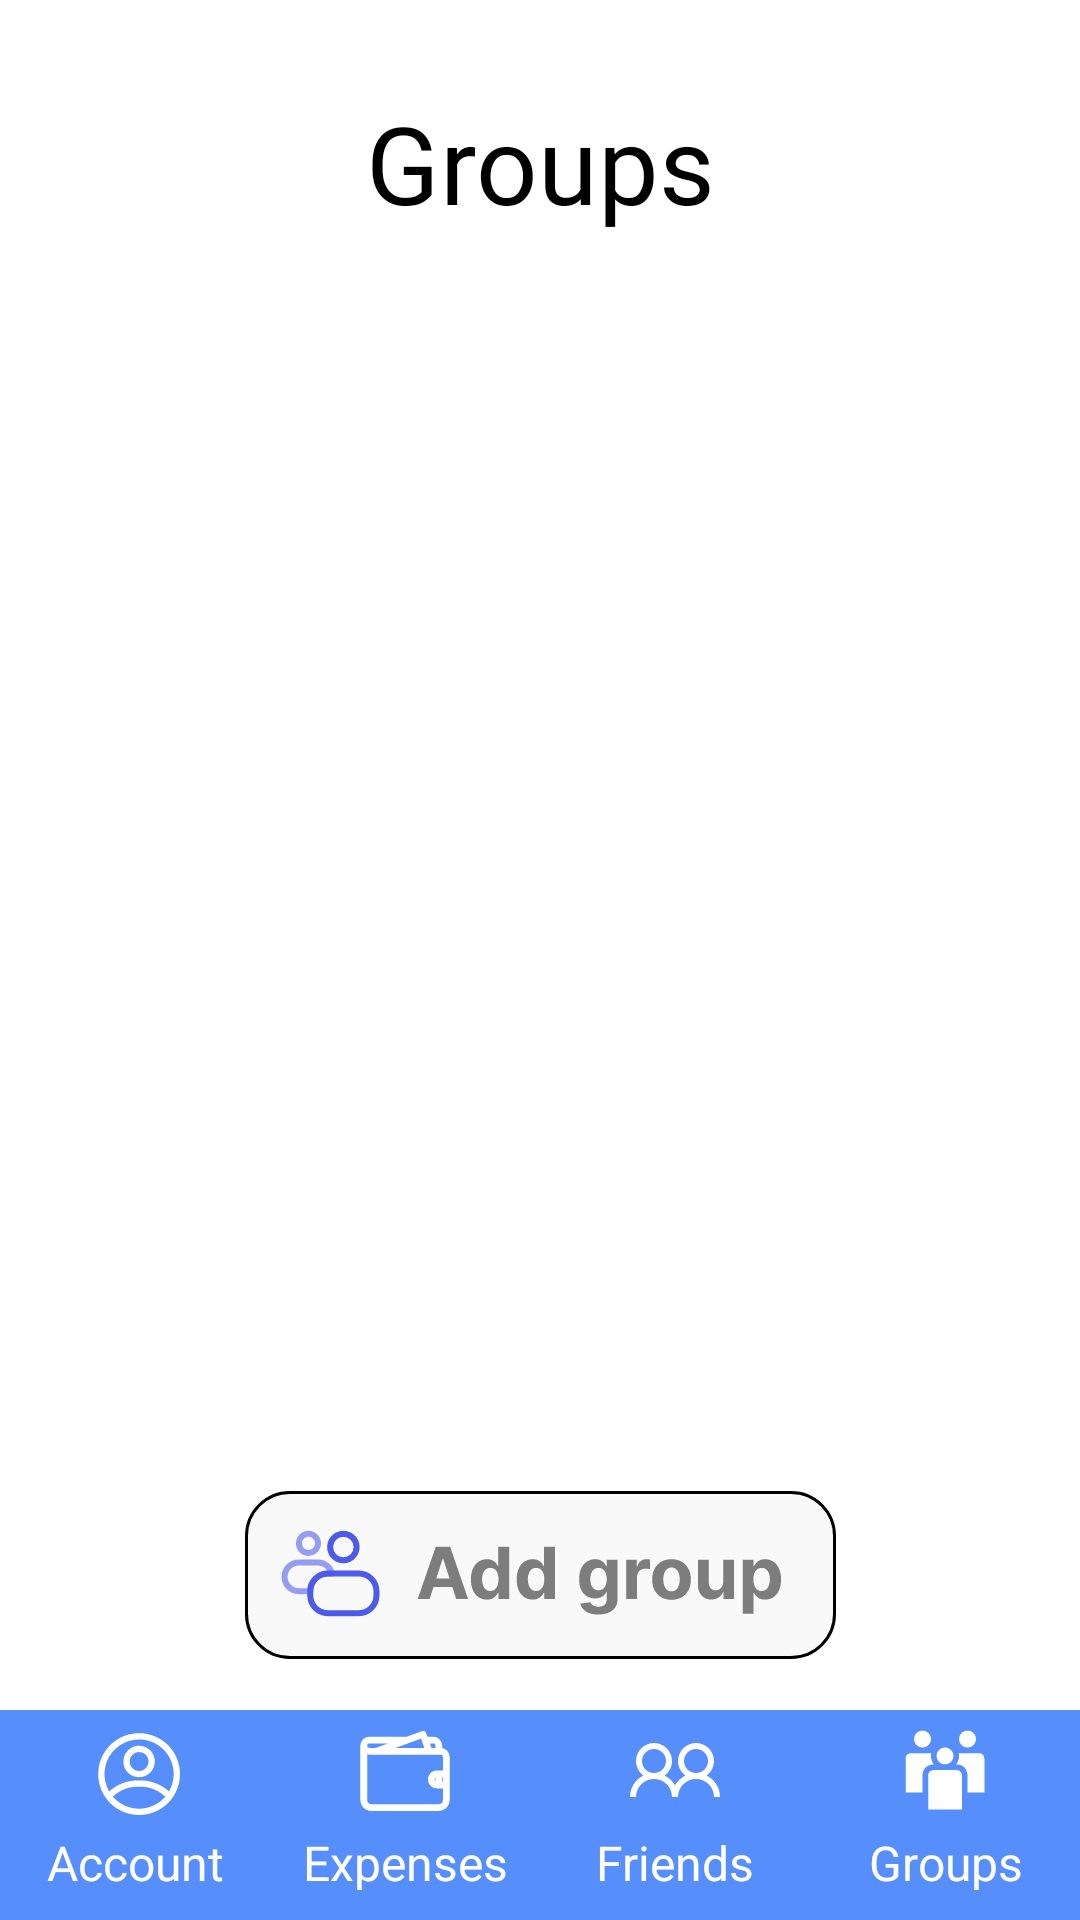

This screen was rendered from an Android layout file. Write that file and the resources it references.
<!-- AndroidManifest.xml: application theme Theme.Modao -->
<!-- res/layout/activity_groups.xml -->
<?xml version="1.0" encoding="utf-8"?>
<androidx.constraintlayout.widget.ConstraintLayout xmlns:android="http://schemas.android.com/apk/res/android"
    xmlns:app="http://schemas.android.com/apk/res-auto"
    xmlns:tools="http://schemas.android.com/tools"
    android:layout_width="match_parent"
    android:layout_height="match_parent"
    tools:context=".GroupsActivity">

    <TextView
        android:id="@+id/textView8"
        android:layout_width="wrap_content"
        android:layout_height="wrap_content"
        android:layout_marginTop="30dp"
        android:fontFamily="@font/inter_bold"
        android:text="@string/groups"
        android:textColor="@color/black"
        android:textSize="36sp"
        app:layout_constraintEnd_toEndOf="parent"
        app:layout_constraintStart_toStartOf="parent"
        app:layout_constraintTop_toTopOf="parent" />

    <LinearLayout
        android:id="@+id/linearLayout"
        android:layout_width="match_parent"
        android:layout_height="70dp"
        android:background="@color/bottom_menu"
        android:baselineAligned="false"
        android:orientation="horizontal"
        app:layout_constraintBottom_toBottomOf="parent"
        app:layout_constraintEnd_toEndOf="parent"
        app:layout_constraintStart_toStartOf="parent">
        <LinearLayout
            android:layout_width="wrap_content"
            android:layout_height="match_parent"
            android:layout_weight="1"
            android:orientation="vertical">

            <ImageButton
                android:id="@+id/buttonAccount"
                android:layout_width="48dp"
                android:layout_height="20dp"
                android:layout_gravity="center"
                android:layout_weight="1"
                android:background="@android:color/transparent"
                android:contentDescription="@string/account"
                app:srcCompat="@drawable/ic_account"
                tools:ignore="DuplicateSpeakableTextCheck,TouchTargetSizeCheck" />

            <TextView
                android:layout_width="match_parent"
                android:layout_height="0dp"
                android:layout_marginBottom="10dp"
                android:layout_weight="1"
                android:gravity="center_horizontal"
                android:text="@string/account"
                android:textColor="@color/white"
                android:textSize="16sp" />
        </LinearLayout>
        <LinearLayout
            android:id="@+id/itemExpense"
            android:layout_width="wrap_content"
            android:layout_height="match_parent"
            android:layout_weight="1"
            android:orientation="vertical">

            <ImageButton
                android:id="@+id/buttonExpenses"
                android:layout_width="48dp"
                android:layout_height="20dp"
                android:layout_gravity="center"
                android:layout_weight="1"
                android:background="@android:color/transparent"
                android:contentDescription="@string/expenses"
                app:srcCompat="@drawable/ic_wallet"
                tools:ignore="DuplicateSpeakableTextCheck,DuplicateSpeakableTextCheck,TouchTargetSizeCheck" />

            <TextView
                android:layout_width="match_parent"
                android:layout_height="0dp"
                android:layout_marginBottom="10dp"
                android:layout_weight="1"
                android:gravity="center_horizontal"
                android:text="@string/expenses"
                android:textColor="@color/white"
                android:textSize="16sp" />
        </LinearLayout>


        <LinearLayout
            android:layout_width="wrap_content"
            android:layout_height="match_parent"
            android:layout_weight="1"
            android:orientation="vertical">

            <ImageButton
                android:layout_width="48dp"
                android:layout_height="20dp"
                android:layout_gravity="center"
                android:layout_weight="1"
                android:background="@android:color/transparent"
                android:contentDescription="@string/friends"
                app:srcCompat="@drawable/ic_friends"
                tools:ignore="DuplicateSpeakableTextCheck,TouchTargetSizeCheck" />

            <TextView
                android:layout_width="match_parent"
                android:layout_height="0dp"
                android:layout_marginBottom="10dp"
                android:gravity="center_horizontal"
                android:layout_weight="1"
                android:text="@string/friends"
                android:textColor="@color/white"
                android:textSize="16sp" />
        </LinearLayout>

        <LinearLayout
            android:id="@+id/someId1"
            android:layout_width="wrap_content"
            android:layout_height="match_parent"
            android:layout_weight="1"
            android:orientation="vertical">

            <ImageButton
                android:id="@+id/buttonGroups"
                android:layout_width="48dp"
                android:layout_height="20dp"
                android:layout_gravity="center"
                android:layout_weight="1"
                android:background="@android:color/transparent"
                android:contentDescription="@string/groups"
                app:srcCompat="@drawable/ic_groups"
                tools:ignore="DuplicateSpeakableTextCheck,DuplicateSpeakableTextCheck,TouchTargetSizeCheck" />

            <TextView
                android:layout_width="match_parent"
                android:layout_height="0dp"
                android:layout_marginBottom="10dp"
                android:layout_weight="1"
                android:gravity="center_horizontal"
                android:text="@string/groups"
                android:textColor="@color/white"
                android:textSize="16sp" />
        </LinearLayout>


    </LinearLayout>


    <androidx.recyclerview.widget.RecyclerView
        android:id="@+id/groupsRecycler"
        android:layout_width="0dp"
        android:layout_height="0dp"
        android:layout_marginTop="30dp"
        android:layout_marginBottom="90dp"
        app:layout_constraintBottom_toTopOf="@+id/linearLayout"
        app:layout_constraintEnd_toEndOf="parent"
        app:layout_constraintHorizontal_bias="0.0"
        app:layout_constraintStart_toStartOf="parent"
        app:layout_constraintTop_toBottomOf="@+id/textView8"
        app:layout_constraintVertical_bias="0.0"
        tools:listitem="@layout/group_item" />

    <ImageButton
        android:id="@+id/buttonAddGroup"
        android:layout_width="wrap_content"
        android:layout_height="wrap_content"
        android:contentDescription="@string/add_group"
        android:background="@android:color/transparent"
        app:layout_constraintBottom_toTopOf="@+id/linearLayout"
        app:layout_constraintEnd_toEndOf="parent"
        app:layout_constraintStart_toStartOf="parent"
        app:layout_constraintTop_toBottomOf="@+id/groupsRecycler"
        app:srcCompat="@drawable/button_add_group" />

</androidx.constraintlayout.widget.ConstraintLayout>
<!-- res/layout/group_item.xml (included above) -->
<?xml version="1.0" encoding="utf-8"?>
<androidx.constraintlayout.widget.ConstraintLayout xmlns:android="http://schemas.android.com/apk/res/android"
    xmlns:app="http://schemas.android.com/apk/res-auto"
    android:layout_width="match_parent"
    android:layout_height="wrap_content">

    <ImageView
        android:id="@+id/imageView4"
        android:contentDescription="@string/groups"
        android:layout_width="360dp"
        android:layout_height="wrap_content"
        android:layout_marginTop="10dp"
        android:layout_weight="1"
        app:layout_constraintEnd_toEndOf="parent"
        app:layout_constraintStart_toStartOf="parent"
        app:layout_constraintTop_toTopOf="parent"
        app:srcCompat="@drawable/button_group" />

    <TextView
        android:id="@+id/nameGroup"
        android:layout_width="wrap_content"
        android:layout_height="wrap_content"
        android:layout_marginBottom="10dp"
        android:fontFamily="@font/roboto"
        android:text="@string/test"
        android:textColor="@color/black"
        android:textSize="@dimen/plain_text"
        app:layout_constraintBottom_toBottomOf="@+id/imageView4"
        app:layout_constraintEnd_toEndOf="@+id/imageView4"
        app:layout_constraintStart_toStartOf="@+id/imageView4"
        app:layout_constraintTop_toTopOf="@+id/imageView4" />
</androidx.constraintlayout.widget.ConstraintLayout>
<!-- resources referenced by this layout -->
<resources>
  <color name="black">#FF000000</color>
  <color name="bottom_menu">#568EFC</color>
  <color name="white">#FFFFFFFF</color>
  <dimen name="plain_text">18sp</dimen>
  <!-- drawable ic_friends (drawable) -->
  <vector xmlns:android="http://schemas.android.com/apk/res/android"
      android:width="30dp"
      android:height="18dp"
      android:viewportWidth="30"
      android:viewportHeight="18">
    <path
        android:pathData="M8,0C4.699,0 2,2.699 2,6C2,7.984 2.977,9.75 4.469,10.844C1.832,12.152 0,14.863 0,18H2C2,14.676 4.676,12 8,12C11.324,12 14,14.676 14,18H16C16,14.676 18.676,12 22,12C25.324,12 28,14.676 28,18H30C30,14.863 28.168,12.152 25.531,10.844C27.023,9.75 28,7.984 28,6C28,2.699 25.301,0 22,0C18.699,0 16,2.699 16,6C16,7.984 16.977,9.75 18.469,10.844C17.012,11.566 15.789,12.707 15,14.125C14.211,12.707 12.988,11.566 11.531,10.844C13.023,9.75 14,7.984 14,6C14,2.699 11.301,0 8,0ZM8,2C10.223,2 12,3.777 12,6C12,8.223 10.223,10 8,10C5.777,10 4,8.223 4,6C4,3.777 5.777,2 8,2ZM22,2C24.223,2 26,3.777 26,6C26,8.223 24.223,10 22,10C19.777,10 18,8.223 18,6C18,3.777 19.777,2 22,2Z"
        android:fillColor="#ffffff"/>
  </vector>
  <!-- drawable ic_wallet (drawable) -->
  <vector xmlns:android="http://schemas.android.com/apk/res/android"
      android:width="30dp"
      android:height="30dp"
      android:viewportWidth="30"
      android:viewportHeight="30">
    <path
        android:strokeWidth="1"
        android:pathData="M29.375,25C29.375,26.726 27.976,28.125 26.25,28.125H3.75C2.024,28.125 0.625,26.726 0.625,25V6.875C0.625,5.494 1.744,4.375 3.125,4.375H15.732L20.794,2.541C21.114,2.424 21.469,2.59 21.586,2.909L22.119,4.375H24.375C25.756,4.375 26.875,5.494 26.875,6.875V8.125C28.256,8.125 29.375,9.244 29.375,10.625V25ZM3.125,5.625C2.435,5.625 1.875,6.185 1.875,6.875C1.875,7.565 2.435,8.125 3.125,8.125H5.278H5.396C5.404,8.122 5.409,8.115 5.418,8.112L12.281,5.625H3.125ZM21.299,5.738L20.635,3.911H20.634L19.353,4.375H19.354L15.908,5.625H15.902L9.002,8.125H22.166L21.299,5.738ZM25.625,6.875C25.625,6.185 25.065,5.625 24.375,5.625H22.573L23.482,8.125H25.625V6.875ZM26.875,9.375H3.125C2.668,9.375 2.244,9.243 1.875,9.028V25C1.875,26.036 2.715,26.875 3.75,26.875H26.25C27.286,26.875 28.125,26.036 28.125,25V20.625H25.625C24.244,20.625 23.125,19.506 23.125,18.125C23.125,16.744 24.244,15.625 25.625,15.625H28.125V10.625C28.125,9.935 27.565,9.375 26.875,9.375ZM28.125,19.375V16.875H25.625C24.935,16.875 24.375,17.435 24.375,18.125C24.375,18.815 24.935,19.375 25.625,19.375H28.125ZM25.625,17.5H26.875V18.75H25.625V17.5Z"
        android:fillColor="#ffffff"
        android:fillType="evenOdd"
        android:strokeColor="#ffffff"/>
  </vector>
  <string name="account">Account</string>
  <string name="add_group">Add group</string>
  <string name="expenses">Expenses</string>
  <string name="friends">Friends</string>
  <string name="groups">Groups</string>
  <string name="test">Test string</string>
  <style name="Theme.Modao" parent="Theme.MaterialComponents.DayNight.NoActionBar">
          
          <item name="colorPrimary">@color/purple_500</item>
          <item name="colorPrimaryVariant">@color/bottom_menu</item>
          <item name="colorOnPrimary">@color/white</item>
          
          <item name="colorSecondary">@color/teal_200</item>
          <item name="colorSecondaryVariant">@color/teal_700</item>
          <item name="colorOnSecondary">@color/black</item>
          
          <item name="android:statusBarColor">?attr/colorPrimaryVariant</item>
          
      </style>
  <color name="purple_500">#FF6200EE</color>
  <color name="teal_200">#FF03DAC5</color>
  <color name="teal_700">#FF018786</color>
</resources>
